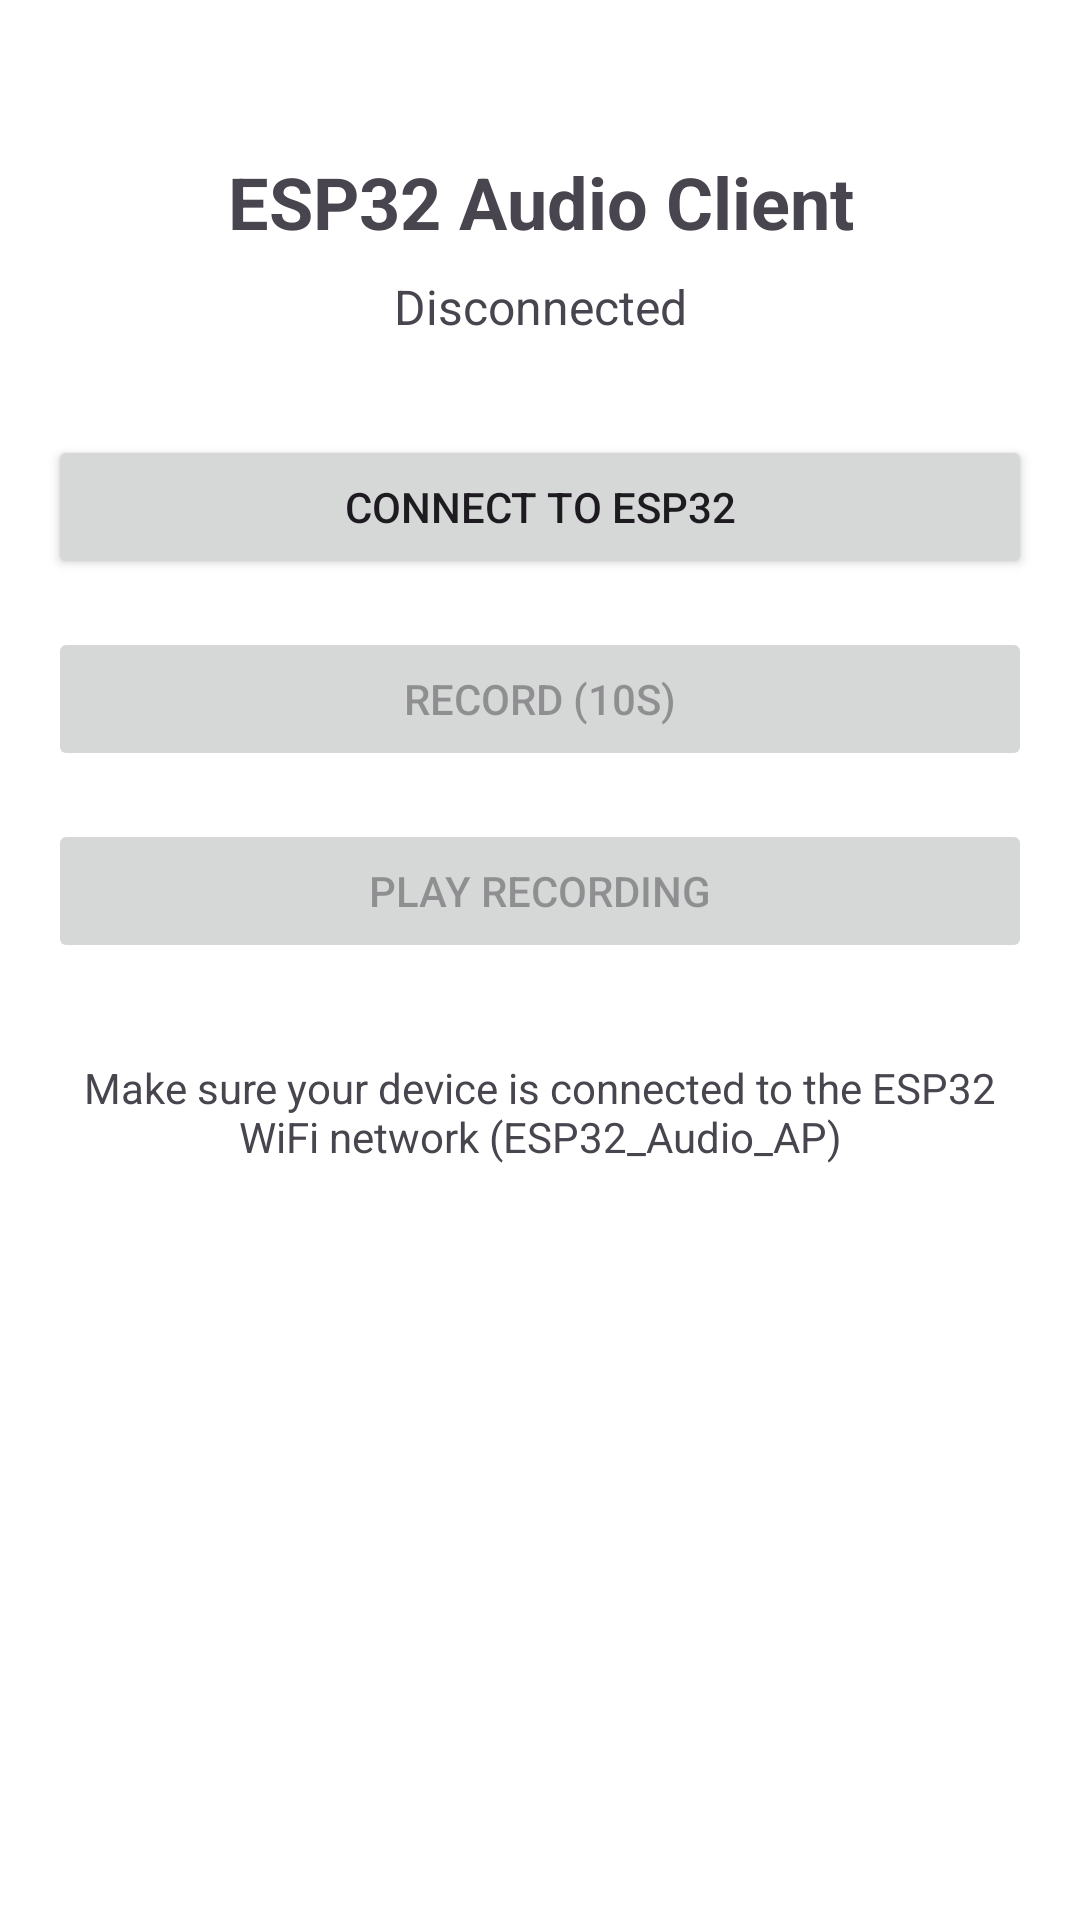

The Android layout XML behind this screen, and the referenced resources:
<!-- AndroidManifest.xml: application theme Theme.MoodProject -->
<!-- res/layout/activity_dashboard.xml -->
<?xml version="1.0" encoding="utf-8"?>
<androidx.constraintlayout.widget.ConstraintLayout xmlns:android="http://schemas.android.com/apk/res/android"
    xmlns:app="http://schemas.android.com/apk/res-auto"
    xmlns:tools="http://schemas.android.com/tools"
    android:layout_width="match_parent"
    android:layout_height="match_parent"
    android:background="#FFFFFF"
    android:padding="16dp"
    tools:context=".MainActivity">

    <TextView
        android:id="@+id/titleText"
        android:layout_width="0dp"
        android:layout_height="wrap_content"
        android:layout_marginTop="35dp"
        android:text="ESP32 Audio Client"
        android:textAlignment="center"
        android:textSize="24sp"
        android:textStyle="bold"
        app:layout_constraintEnd_toEndOf="parent"
        app:layout_constraintStart_toStartOf="parent"
        app:layout_constraintTop_toTopOf="parent" />

    <TextView
        android:id="@+id/statusText"
        android:layout_width="0dp"
        android:layout_height="wrap_content"
        android:layout_marginTop="8dp"
        android:text="Disconnected"
        android:textAlignment="center"
        android:textSize="16sp"
        app:layout_constraintEnd_toEndOf="parent"
        app:layout_constraintStart_toStartOf="parent"
        app:layout_constraintTop_toBottomOf="@id/titleText" />

    <Button
        android:id="@+id/connectButton"
        android:layout_width="0dp"
        android:layout_height="wrap_content"
        android:layout_marginTop="32dp"
        android:text="Connect to ESP32"
        android:textColorLink="#FFFFFF"
        app:layout_constraintEnd_toEndOf="parent"
        app:layout_constraintStart_toStartOf="parent"
        app:layout_constraintTop_toBottomOf="@id/statusText"
        app:rippleColor="#FFFFFF" />

    <Button
        android:id="@+id/recordButton"
        android:layout_width="0dp"
        android:layout_height="wrap_content"
        android:layout_marginTop="16dp"
        android:enabled="false"
        android:text="Record (10s)"
        app:layout_constraintEnd_toEndOf="parent"
        app:layout_constraintStart_toStartOf="parent"
        app:layout_constraintTop_toBottomOf="@id/connectButton" />

    <Button
        android:id="@+id/playButton"
        android:layout_width="0dp"
        android:layout_height="wrap_content"
        android:layout_marginTop="16dp"
        android:enabled="false"
        android:text="Play Recording"
        app:layout_constraintEnd_toEndOf="parent"
        app:layout_constraintStart_toStartOf="parent"
        app:layout_constraintTop_toBottomOf="@id/recordButton" />

    <ProgressBar
        android:id="@+id/progressBar"
        style="?android:attr/progressBarStyleHorizontal"
        android:layout_width="0dp"
        android:layout_height="wrap_content"
        android:layout_marginTop="32dp"
        android:visibility="gone"
        app:layout_constraintEnd_toEndOf="parent"
        app:layout_constraintStart_toStartOf="parent"
        app:layout_constraintTop_toBottomOf="@id/playButton" />

    <TextView
        android:id="@+id/infoText"
        android:layout_width="0dp"
        android:layout_height="wrap_content"
        android:layout_marginTop="32dp"
        android:text="Make sure your device is connected to the ESP32 WiFi network (ESP32_Audio_AP)"
        android:textAlignment="center"
        android:textSize="14sp"
        app:layout_constraintEnd_toEndOf="parent"
        app:layout_constraintStart_toStartOf="parent"
        app:layout_constraintTop_toBottomOf="@id/progressBar" />

</androidx.constraintlayout.widget.ConstraintLayout>
<!-- resources referenced by this layout -->
<resources>
  <style name="Theme.MoodProject" parent="Base.Theme.MoodProject" />
  <style name="Base.Theme.MoodProject" parent="Theme.Material3.DayNight.NoActionBar">
          
          <item name="colorPrimary">@color/other_blue</item>
          <item name="colorOnPrimary">@color/white</item>
      </style>
  <color name="other_blue">#1F98B7</color>
  <color name="white">#FFFFFFFF</color>
</resources>
